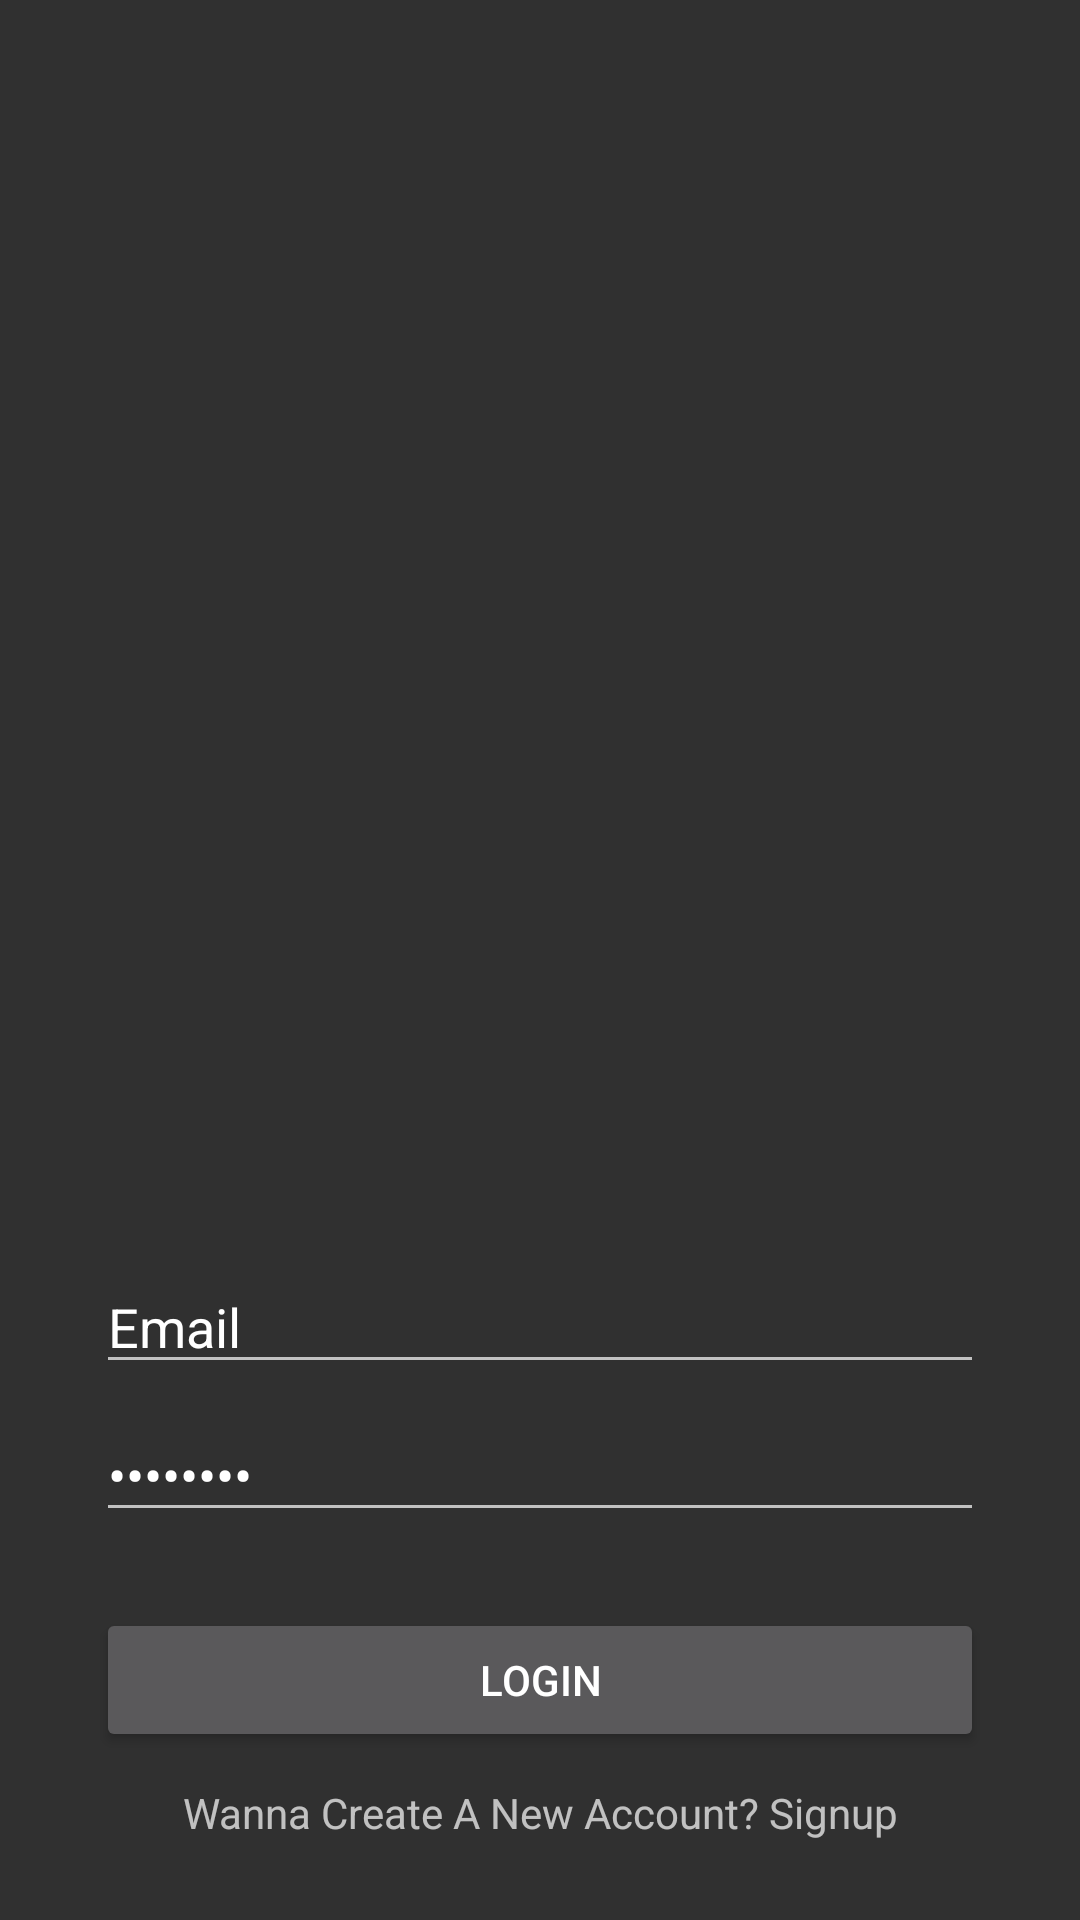

Layout XML and referenced resources for this Android screen:
<!-- AndroidManifest.xml: application theme Theme.AppCompat.NoActionBar -->
<!-- res/layout/activity_driver_login.xml -->
<?xml version="1.0" encoding="utf-8"?>
<androidx.constraintlayout.widget.ConstraintLayout xmlns:android="http://schemas.android.com/apk/res/android"
    xmlns:app="http://schemas.android.com/apk/res-auto"
    xmlns:tools="http://schemas.android.com/tools"
    android:layout_width="match_parent"
    android:layout_height="match_parent"
    tools:context=".CustomerLogin">
    <ImageView
        android:layout_width="48dp"
        android:layout_height="48dp"
        app:layout_constraintTop_toTopOf="parent"
        app:layout_constraintLeft_toLeftOf="parent"
        app:layout_constraintRight_toRightOf="parent"
        app:layout_constraintBottom_toBottomOf="@id/emailEditText"
        android:src="@drawable/ic_launcher_background"
        android:contentDescription="@string/app_icon" />

    <EditText
        android:id="@+id/emailEditText"
        android:layout_width="match_parent"
        android:layout_height="wrap_content"
        android:ems="10"
        android:inputType="textEmailAddress"
        android:text="@string/email_prompt"
        android:layout_marginTop="420dp"
        android:layout_marginLeft="32dp"
        android:layout_marginRight="32dp"
        app:layout_constraintStart_toStartOf="parent"
        app:layout_constraintTop_toTopOf="parent"
        android:autofillHints="@string/email_prompt" />

    <EditText
        android:id="@+id/passwordEditText"
        android:layout_width="match_parent"
        android:layout_height="wrap_content"
        android:ems="10"
        android:inputType="textPassword"
        android:text="@string/password_prompt"
        android:layout_marginTop="8dp"
        android:layout_marginLeft="32dp"
        android:layout_marginRight="32dp"
        app:layout_constraintTop_toBottomOf="@id/emailEditText"
        app:layout_constraintLeft_toLeftOf="@id/emailEditText"
        app:layout_constraintRight_toRightOf="@id/emailEditText"
        android:autofillHints="@string/password_prompt" />

    <Button
        android:layout_width="match_parent"
        android:layout_height="wrap_content"
        app:layout_constraintBottom_toBottomOf="parent"
        android:layout_marginBottom="56dp"
        android:layout_marginLeft="32dp"
        android:layout_marginRight="32dp"
        app:layout_constraintLeft_toLeftOf="parent"
        android:text="@string/login_text"
        android:id="@+id/login_button"
        />

    <TextView
        android:layout_width="wrap_content"
        android:layout_height="wrap_content"
        app:layout_constraintLeft_toLeftOf="parent"
        app:layout_constraintRight_toRightOf="parent"
        app:layout_constraintBottom_toBottomOf="parent"
        app:layout_constraintTop_toBottomOf="@id/login_button"
        android:text="@string/signup_prompt"
        android:layout_marginBottom="16dp"
        android:id="@+id/signup_prompt"/>

</androidx.constraintlayout.widget.ConstraintLayout>
<!-- resources referenced by this layout -->
<resources>
  <string name="app_icon">App Icon</string>
  <string name="email_prompt">Email</string>
  <string name="login_text">Login</string>
  <string name="password_prompt">Password</string>
  <string name="signup_prompt">Wanna Create A New Account? Signup</string>
</resources>
